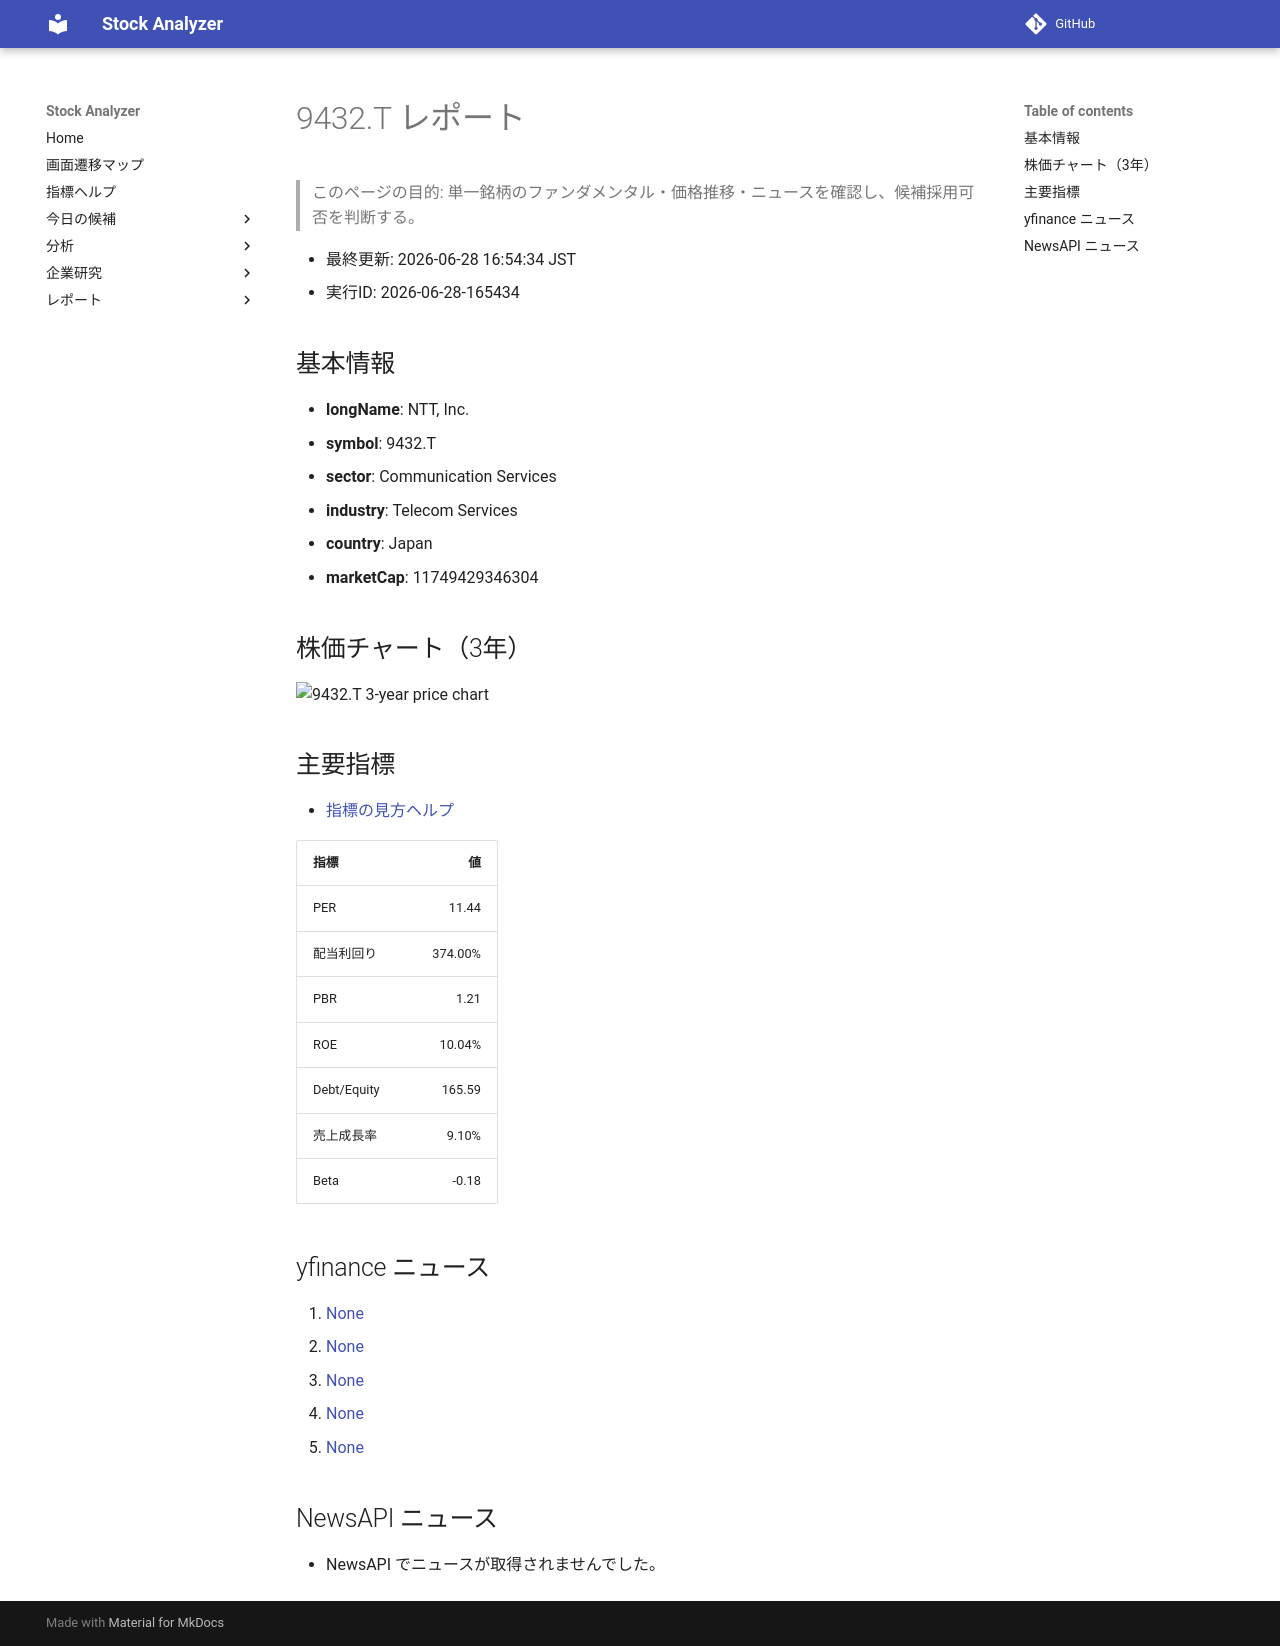

repository: Yumi-note/Making-APP · page: reports/2026-06-28/165434/9432_T/index.html · generator: mkdocs

# 9432.T レポート

> このページの目的: 単一銘柄のファンダメンタル・価格推移・ニュースを確認し、候補採用可否を判断する。

- 最終更新: 2026-06-28 16:54:34 JST
- 実行ID: 2026-06-28-165434

## 基本情報

- **longName**: NTT, Inc.
- **symbol**: 9432.T
- **sector**: Communication Services
- **industry**: Telecom Services
- **country**: Japan
- **marketCap**: 11749429346304

## 株価チャート（3年）

![9432.T 3-year price chart](9432_T_3y.png)

## 主要指標

- [指標の見方ヘルプ](../../../../indicators.md)

| 指標 | 値 |
|---|---:|
| PER | 11.44 |
| 配当利回り | 374.00% |
| PBR | 1.21 |
| ROE | 10.04% |
| Debt/Equity | 165.59 |
| 売上成長率 | 9.10% |
| Beta | -0.18 |

## yfinance ニュース

1. [None](None)
2. [None](None)
3. [None](None)
4. [None](None)
5. [None](None)

## NewsAPI ニュース

- NewsAPI でニュースが取得されませんでした。
